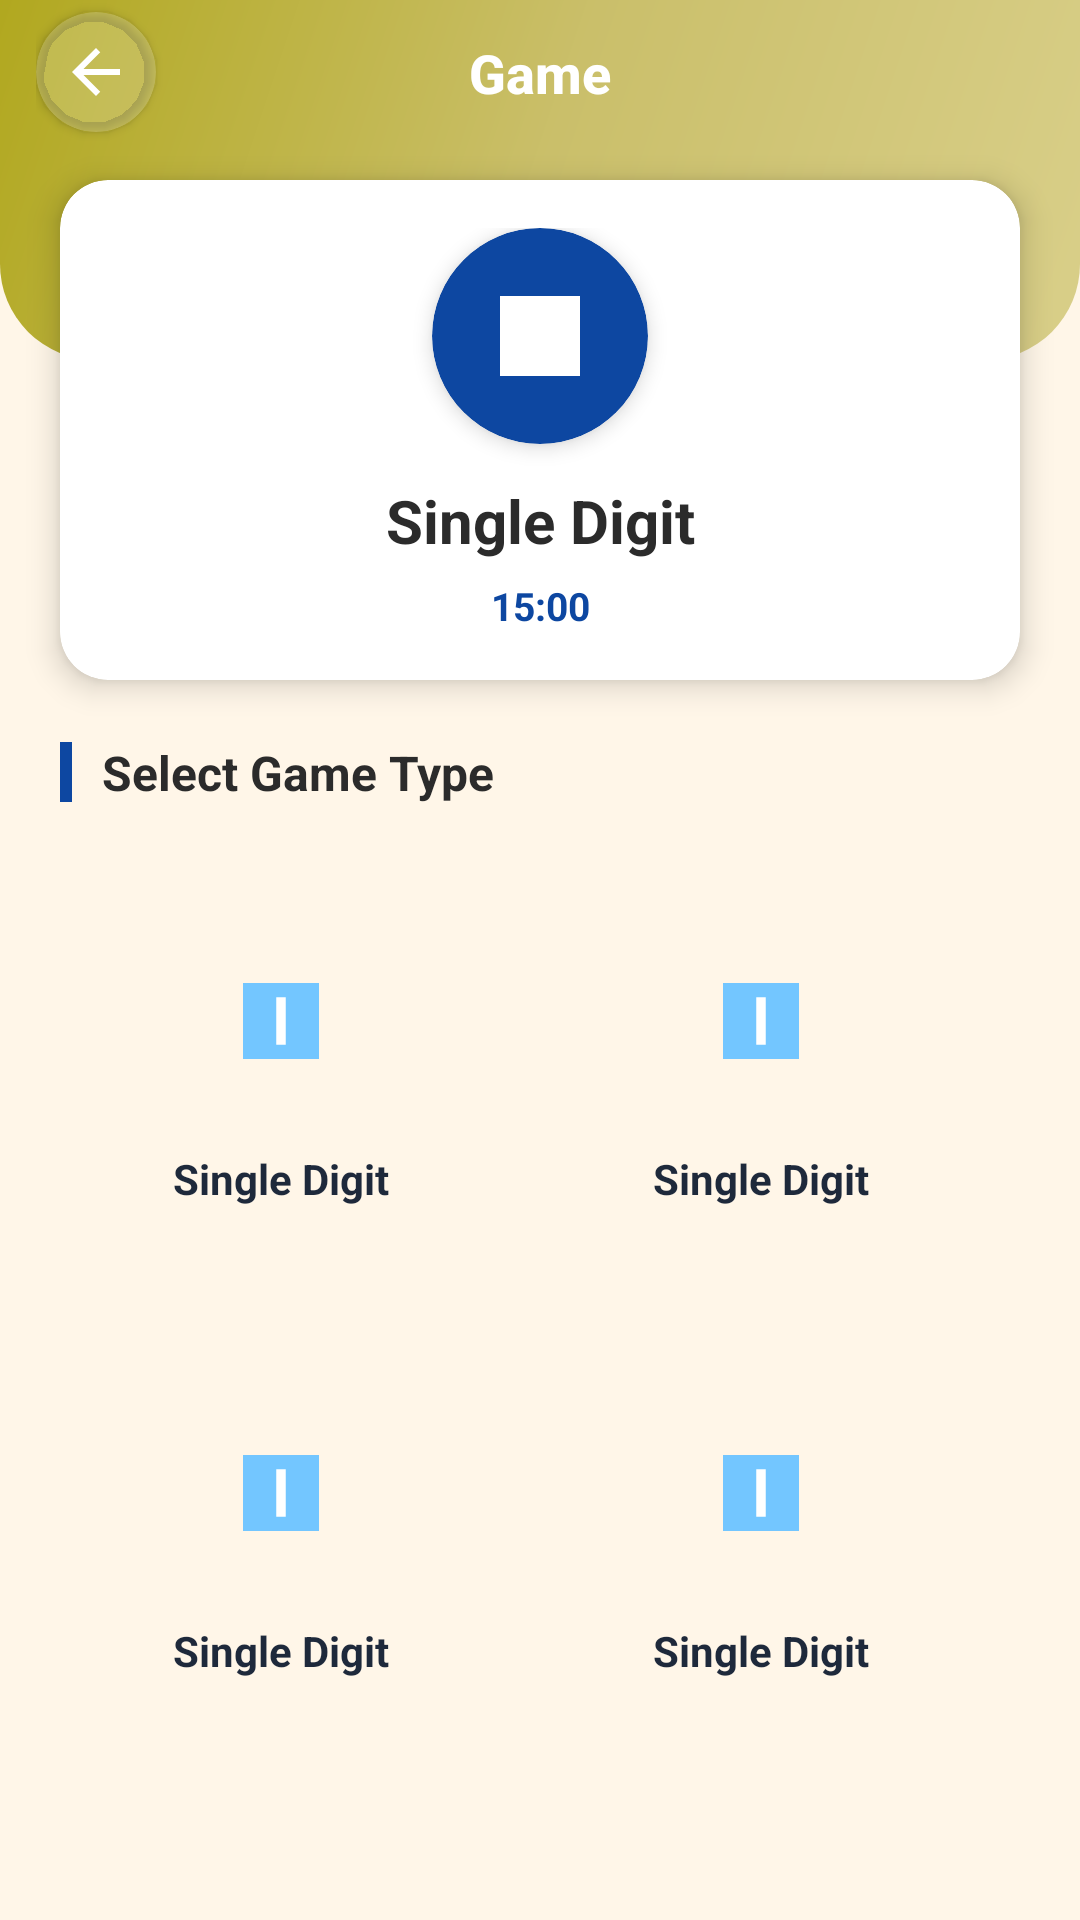

Android layout source for this screen:
<!-- AndroidManifest.xml: application theme Theme.GameApp -->
<!-- res/layout/activity_game_play.xml -->
<?xml version="1.0" encoding="utf-8"?>
<androidx.constraintlayout.widget.ConstraintLayout
    xmlns:android="http://schemas.android.com/apk/res/android"
    xmlns:app="http://schemas.android.com/apk/res-auto"
    android:layout_width="match_parent"
    android:layout_height="match_parent"
    android:background="@color/bg_main"
    android:fitsSystemWindows="true">

    
    <View
        android:id="@+id/viewHeader"
        android:layout_width="0dp"
        android:layout_height="120dp"
        android:background="@drawable/bg_header_gradient"
        app:layout_constraintTop_toTopOf="parent"
        app:layout_constraintStart_toStartOf="parent"
        app:layout_constraintEnd_toEndOf="parent"/>

    
    <androidx.constraintlayout.widget.ConstraintLayout
        android:id="@+id/toolbarContent"
        android:layout_width="0dp"
        android:layout_height="48dp"
        android:paddingHorizontal="12dp"
        app:layout_constraintTop_toTopOf="parent"
        app:layout_constraintStart_toStartOf="parent"
        app:layout_constraintEnd_toEndOf="parent">

        <com.google.android.material.card.MaterialCardView
            android:id="@+id/btnMenuCard"
            android:layout_width="40dp"
            android:layout_height="40dp"
            app:cardCornerRadius="20dp"
            app:cardElevation="2dp"
            app:cardBackgroundColor="#30FFFFFF"
            app:layout_constraintTop_toTopOf="parent"
            app:layout_constraintBottom_toBottomOf="parent"
            app:layout_constraintStart_toStartOf="parent">

            <ImageButton
                android:id="@+id/btnMenu"
                android:layout_width="match_parent"
                android:layout_height="match_parent"
                android:src="@drawable/ic_back_white"
                android:background="?attr/selectableItemBackgroundBorderless"
                android:padding="10dp"
                app:tint="@android:color/white"/>
        </com.google.android.material.card.MaterialCardView>

        <TextView
            android:layout_width="wrap_content"
            android:layout_height="wrap_content"
            android:text="Game"
            android:textColor="@android:color/white"
            android:textSize="18sp"
            android:textStyle="bold"
            android:fontFamily="sans-serif-medium"
            app:layout_constraintTop_toTopOf="parent"
            app:layout_constraintBottom_toBottomOf="parent"
            app:layout_constraintStart_toStartOf="parent"
            app:layout_constraintEnd_toEndOf="parent"/>
    </androidx.constraintlayout.widget.ConstraintLayout>

    
    <com.google.android.material.card.MaterialCardView
        android:id="@+id/cardHero"
        android:layout_width="0dp"
        android:layout_height="wrap_content"
        android:layout_marginHorizontal="20dp"
        android:layout_marginTop="12dp"
        app:cardCornerRadius="16dp"
        app:cardElevation="6dp"
        app:cardBackgroundColor="@android:color/white"
        app:layout_constraintTop_toBottomOf="@id/toolbarContent"
        app:layout_constraintStart_toStartOf="parent"
        app:layout_constraintEnd_toEndOf="parent">

        <androidx.constraintlayout.widget.ConstraintLayout
            android:layout_width="match_parent"
            android:layout_height="wrap_content"
            android:padding="16dp">

            <com.google.android.material.card.MaterialCardView
                android:id="@+id/iconCard"
                android:layout_width="72dp"
                android:layout_height="72dp"
                app:cardCornerRadius="36dp"
                app:cardElevation="4dp"
                app:cardBackgroundColor="@color/dark_blue"
                app:layout_constraintTop_toTopOf="parent"
                app:layout_constraintStart_toStartOf="parent"
                app:layout_constraintEnd_toEndOf="parent">

                <ImageView
                    android:layout_width="40dp"
                    android:layout_height="40dp"
                    android:layout_gravity="center"
                    android:src="@drawable/ic_single_digit"
                    app:tint="@android:color/white"/>
            </com.google.android.material.card.MaterialCardView>

            <TextView
                android:id="@+id/txtGameTitle"
                android:layout_width="wrap_content"
                android:layout_height="wrap_content"
                android:layout_marginTop="12dp"
                android:text="Single Digit"
                android:textSize="20sp"
                android:textStyle="bold"
                android:textColor="@color/textPrimary"
                app:layout_constraintTop_toBottomOf="@id/iconCard"
                app:layout_constraintStart_toStartOf="parent"
                app:layout_constraintEnd_toEndOf="parent"/>

            <TextView
                android:id="@+id/txtTime"
                android:layout_width="wrap_content"
                android:layout_height="wrap_content"
                android:layout_marginTop="6dp"
                android:text="15:00"
                android:textSize="13sp"
                android:textStyle="bold"
                android:textColor="@color/dark_blue"
                app:layout_constraintTop_toBottomOf="@id/txtGameTitle"
                app:layout_constraintStart_toStartOf="parent"
                app:layout_constraintEnd_toEndOf="parent"/>
        </androidx.constraintlayout.widget.ConstraintLayout>
    </com.google.android.material.card.MaterialCardView>

    
    <LinearLayout
        android:id="@+id/sectionHeader"
        android:layout_width="0dp"
        android:layout_height="wrap_content"
        android:layout_marginTop="20dp"
        android:layout_marginHorizontal="20dp"
        android:orientation="horizontal"
        android:gravity="center_vertical"
        app:layout_constraintTop_toBottomOf="@id/cardHero"
        app:layout_constraintStart_toStartOf="parent"
        app:layout_constraintEnd_toEndOf="parent">

        <View
            android:layout_width="4dp"
            android:layout_height="20dp"
            android:background="@color/dark_blue"
            android:layout_marginEnd="10dp"/>

        <TextView
            android:layout_width="wrap_content"
            android:layout_height="wrap_content"
            android:text="Select Game Type"
            android:textSize="16sp"
            android:textStyle="bold"
            android:textColor="@color/textPrimary"/>
    </LinearLayout>

    
    <androidx.constraintlayout.widget.ConstraintLayout
        android:layout_width="0dp"
        android:layout_height="0dp"
        android:layout_marginTop="12dp"
        android:paddingHorizontal="20dp"
        android:paddingBottom="20dp"
        app:layout_constraintTop_toBottomOf="@id/sectionHeader"
        app:layout_constraintBottom_toBottomOf="parent"
        app:layout_constraintStart_toStartOf="parent"
        app:layout_constraintEnd_toEndOf="parent">

        <include
            android:id="@+id/option1"
            layout="@layout/item_game_option"
            android:layout_width="0dp"
            android:layout_height="0dp"
            app:layout_constraintWidth_percent="0.46"
            app:layout_constraintDimensionRatio="1:1"
            app:layout_constraintStart_toStartOf="parent"
            app:layout_constraintTop_toTopOf="parent"/>

        <include
            android:id="@+id/option2"
            layout="@layout/item_game_option"
            android:layout_width="0dp"
            android:layout_height="0dp"
            app:layout_constraintWidth_percent="0.46"
            app:layout_constraintDimensionRatio="1:1"
            app:layout_constraintStart_toEndOf="@id/option1"
            app:layout_constraintTop_toTopOf="parent"
            app:layout_constraintEnd_toEndOf="parent"/>

        <include
            android:id="@+id/option3"
            layout="@layout/item_game_option"
            android:layout_width="0dp"
            android:layout_height="0dp"
            android:layout_marginTop="10dp"
            app:layout_constraintWidth_percent="0.46"
            app:layout_constraintDimensionRatio="1:1"
            app:layout_constraintStart_toStartOf="parent"
            app:layout_constraintTop_toBottomOf="@id/option1"/>

        <include
            android:id="@+id/option4"
            layout="@layout/item_game_option"
            android:layout_width="0dp"
            android:layout_height="0dp"
            android:layout_marginTop="10dp"
            app:layout_constraintWidth_percent="0.46"
            app:layout_constraintDimensionRatio="1:1"
            app:layout_constraintStart_toEndOf="@id/option3"
            app:layout_constraintTop_toBottomOf="@id/option2"
            app:layout_constraintEnd_toEndOf="parent"/>
    </androidx.constraintlayout.widget.ConstraintLayout>

</androidx.constraintlayout.widget.ConstraintLayout>
<!-- res/layout/item_game_option.xml (included above) -->
<?xml version="1.0" encoding="utf-8"?>
<LinearLayout xmlns:android="http://schemas.android.com/apk/res/android"
    android:layout_width="0dp"
    android:layout_height="wrap_content"
    android:layout_columnWeight="1"
    android:gravity="center"
    android:orientation="vertical"
    android:padding="12dp">

    <ImageView
        android:layout_width="70dp"
        android:layout_height="70dp"
        android:background="@drawable/bg_circle_white"
        android:padding="16dp"
        android:src="@drawable/ic_single_digit" />

    <TextView
        android:layout_width="wrap_content"
        android:layout_height="wrap_content"
        android:layout_marginTop="8dp"
        android:text="Single Digit"
        android:textStyle="bold"
        android:textColor="@color/dark_text" />

</LinearLayout>
<!-- resources referenced by this layout -->
<resources>
  <color name="bg_main">#FFF6E8</color>
  <color name="dark_blue">#0D47A1</color>
  <color name="dark_text">#1E293B</color>
  <color name="textPrimary">#2B2B2B</color>
  <!-- drawable bg_header_gradient (drawable) -->
  <shape xmlns:android="http://schemas.android.com/apk/res/android"
      android:shape="rectangle">
  
      <gradient
          android:angle="135"
          android:startColor="#D9CF89"
          android:centerColor="#CABF6A"
          android:endColor="#B1A81F"
          android:type="linear"/>
  
      <corners
          android:bottomLeftRadius="32dp"
          android:bottomRightRadius="32dp"/>
  
  </shape>
  <!-- drawable ic_back_white (drawable) -->
  <?xml version="1.0" encoding="utf-8"?>
  <vector xmlns:android="http://schemas.android.com/apk/res/android"
      android:width="24dp"
      android:height="24dp"
      android:viewportWidth="24"
      android:viewportHeight="24"
      android:tint="#FFFFFF">
  
      <path
          android:fillColor="@android:color/white"
          android:pathData="M20,11H7.83l5.59,-5.59L12,4l-8,8 8,8 1.41,-1.41L7.83,13H20v-2z"/>
  </vector>
  <!-- drawable ic_single_digit (drawable) -->
  <vector xmlns:android="http://schemas.android.com/apk/res/android"
      android:width="24dp"
      android:height="24dp"
      android:viewportWidth="24"
      android:viewportHeight="24">
  
      <path
          android:fillColor="@color/sky_blue"
          android:pathData="M4,4h16v16h-16z"/>
  
      <path
          android:fillColor="@color/white"
          android:pathData="M11,7h2v10h-2z"/>
  </vector>
  <style name="Theme.GameApp" parent="Theme.MaterialComponents.Light.NoActionBar">
          <item name="colorPrimary">@color/colorPrimary</item>
          <item name="colorPrimaryVariant">@color/colorPrimaryDark</item>
          <item name="colorOnPrimary">@android:color/white</item>
          <item name="colorSecondary">@color/colorAccent</item>
          <item name="colorSecondaryVariant">@color/colorAccent</item>
          <item name="colorOnSecondary">@android:color/black</item>
          <item name="android:windowBackground">@color/bg_main</item>
          <item name="android:statusBarColor">@android:color/transparent</item>
          <item name="android:windowLightStatusBar" tools:targetApi="m">true</item>
          <item name="android:forceDarkAllowed" tools:targetApi="q">false</item>
      </style>
  <color name="sky_blue">#73C6FF</color>
  <color name="white">#FFFFFF</color>
  <color name="colorPrimary">#6EC6FF</color>
  <color name="colorPrimaryDark">#4FA8E8</color>
  <color name="colorAccent">#FFD966</color>
</resources>
